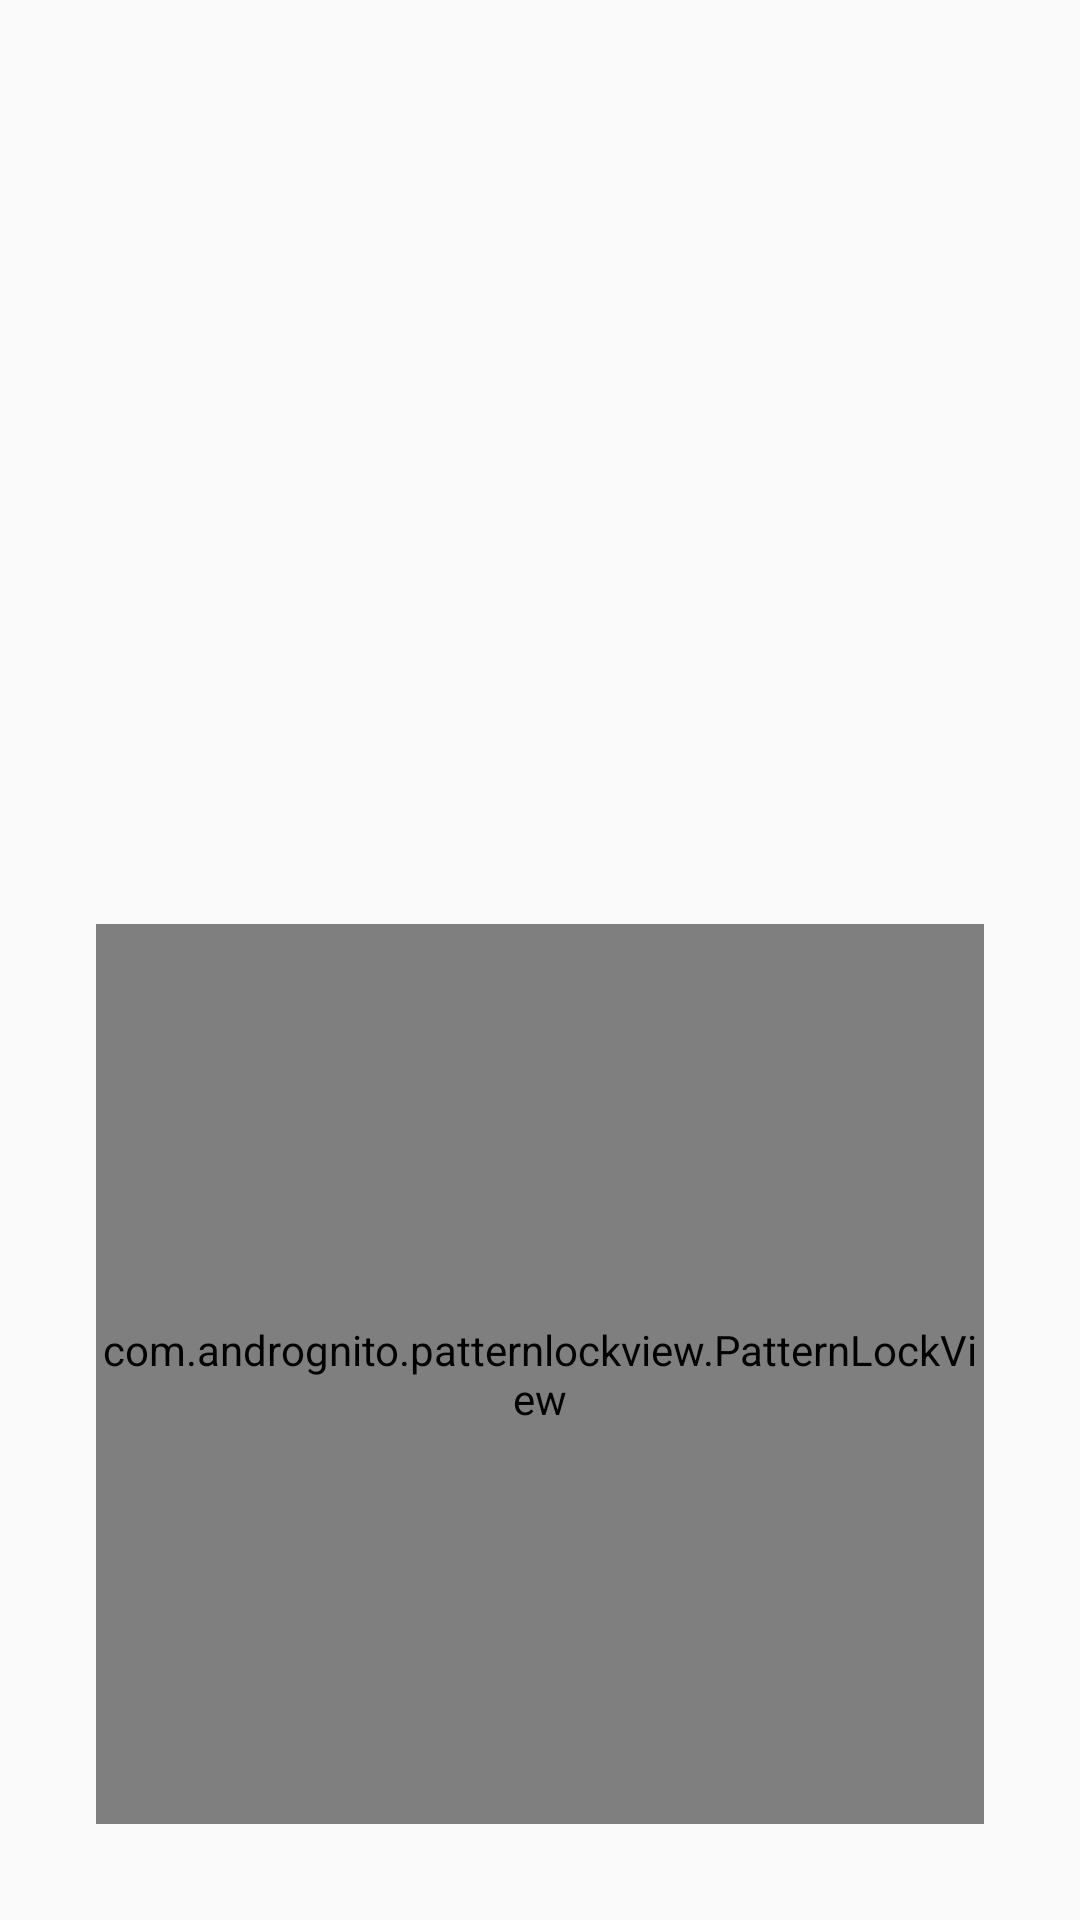

The Android layout XML behind this screen, and the referenced resources:
<!-- AndroidManifest.xml: application theme AppTheme -->
<!-- res/layout/view_pattern_overlay.xml -->
<?xml version="1.0" encoding="utf-8"?>
<layout>

    <data>

        <variable
            name="viewState"
            type="com.momentolabs.app.security.applocker.ui.overlay.OverlayViewState" />

    </data>

    <RelativeLayout xmlns:android="http://schemas.android.com/apk/res/android"
        xmlns:app="http://schemas.android.com/apk/res-auto"
        android:id="@+id/layoutOverlayMain"
        android:layout_width="match_parent"
        android:layout_height="match_parent"
        android:background="@drawable/bg_gradient_main"
        android:orientation="vertical">

        <RelativeLayout
            android:layout_width="match_parent"
            android:layout_height="match_parent"
            android:layout_above="@+id/textViewPrompt">

            <androidx.appcompat.widget.AppCompatImageView
                android:id="@+id/avatarLock"
                android:layout_width="72dp"
                android:layout_height="72dp"
                android:layout_centerInParent="true"
                android:layout_marginTop="56dp"
                app:srcCompat="@drawable/ic_round_lock_24px" />

        </RelativeLayout>

        <androidx.appcompat.widget.AppCompatTextView
            android:id="@+id/textViewPrompt"
            android:layout_width="wrap_content"
            android:layout_height="wrap_content"
            android:layout_above="@+id/patternLockView"
            android:layout_centerHorizontal="true"
            android:layout_marginLeft="@dimen/margin_32dp"
            android:layout_marginTop="@dimen/margin_16dp"
            android:layout_marginRight="@dimen/margin_32dp"
            android:layout_marginBottom="@dimen/margin_16dp"
            android:fontFamily="@font/avenir_medium"
            android:gravity="center"
            android:text="@{viewState.getPromptMessage(context)}"
            android:textColor="@color/white"
            android:textSize="@dimen/text_size_medium" />

        <com.andrognito.patternlockview.PatternLockView
            android:id="@+id/patternLockView"
            android:layout_width="match_parent"
            android:layout_height="300dp"
            android:layout_alignParentBottom="true"
            android:layout_centerHorizontal="true"
            android:layout_margin="@dimen/margin_32dp"
            app:aspectRatio="square"
            app:dotNormalSize="16dp"
            app:dotSelectedSize="24dp"
            app:inStealthMode="@{viewState.isHiddenDrawingMode}"
            app:pathWidth="6dp" />

    </RelativeLayout>

</layout>
<!-- resources referenced by this layout -->
<resources>
  <dimen name="margin_16dp">16dp</dimen>
  <dimen name="margin_32dp">32dp</dimen>
  <dimen name="text_size_medium">18sp</dimen>
  <style name="AppTheme" parent="Theme.AppCompat.Light.NoActionBar">
          <item name="colorPrimary">@color/colorPrimary</item>
          <item name="colorPrimaryDark">@color/colorPrimaryDark</item>
          <item name="colorAccent">@color/colorAccent</item>
          <item name="android:windowAnimationStyle">@null</item>
          <item name="bottomSheetDialogTheme">@style/BaseBottomSheetDialogTheme</item>
      </style>
  <color name="colorPrimary">#45BA82</color>
  <color name="colorPrimaryDark">#2E9666</color>
  <color name="colorAccent">#45BA82</color>
  <style name="BaseBottomSheetDialogTheme" parent="Theme.Design.Light.BottomSheetDialog">
          <item name="bottomSheetStyle">@style/BaseBottomSheetDialogModal</item>
      </style>
  <style name="BaseBottomSheetDialogModal" parent="Widget.Design.BottomSheet.Modal">
          <item name="android:background">@android:color/transparent</item>
      </style>
  <!-- not gathered from this repository: default colours our renderer supplied (Android Studio template values) -->
  <color name="white">#FFFFFFFF</color>
</resources>
